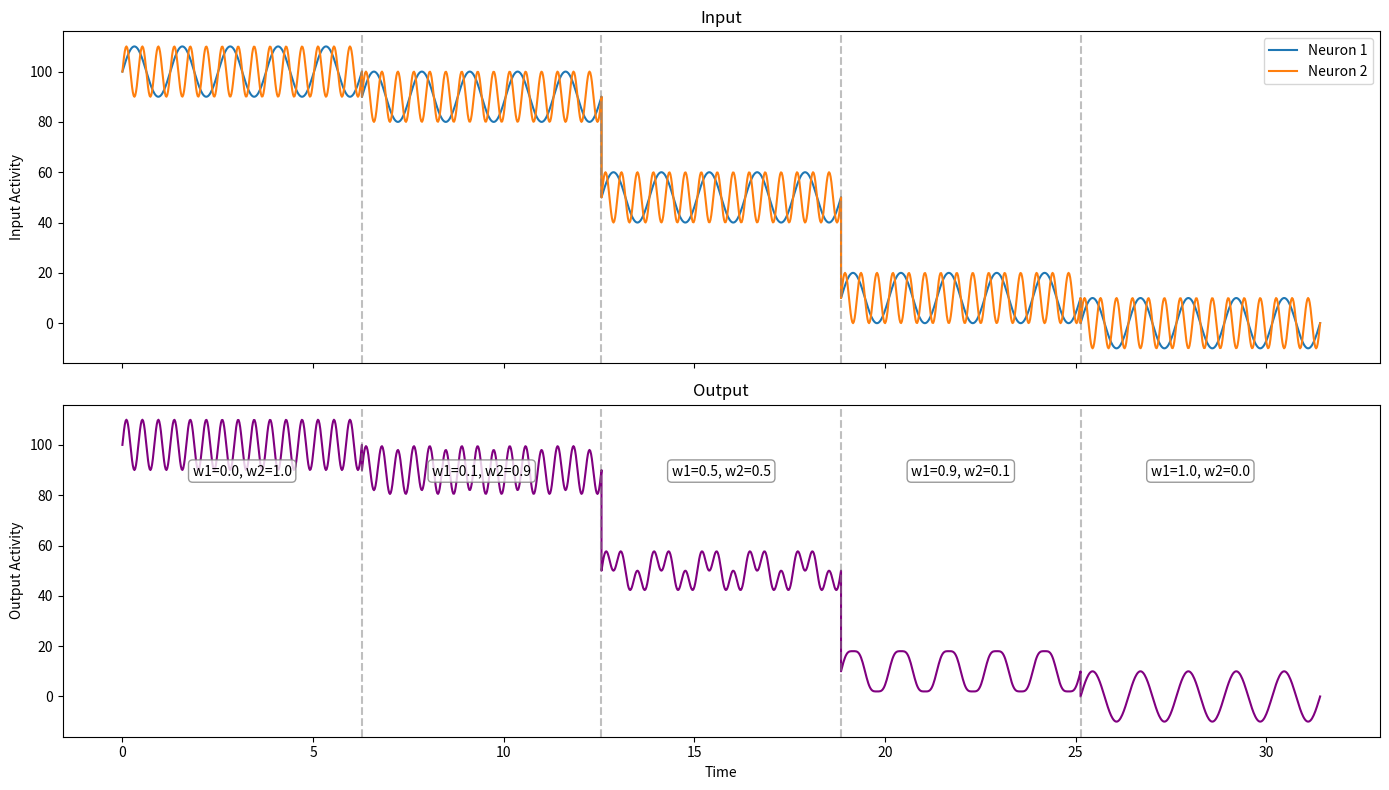

This chart was generated by the following Python code:
import numpy as np
import matplotlib.pyplot as plt

# Parameters to adjust
t_single = np.linspace(0, 2 * np.pi, 300) # number of timepoints in each section
freq1 = 5
freq2 = 15
# TODO: Try different frequencies
# freq1 = 5
# freq2 = 30
num_trials = 5
# Trial-specific mean offsets and magnitudes
input_means = [100, 90, 50, 10, 0]
input_magnitudes = [10, 10, 10, 10, 10] # josh said 5-10 relative to 100?
# Input signals (same for all trials)
neuron1 = np.sin(freq1 * t_single)
neuron2 = np.sin(freq2 * t_single)
# Weight combinations
weights = [1, 0.9, 0.5, 0.1, 0]
w_pairs = [(1 - w, w) for w in weights]  # list of (w1, w2)
# Create full signals
full_time = []
full_n1 = []
full_n2 = []
full_output = []
for i, ((w1, w2), mean, mag) in enumerate(zip(w_pairs, input_means, input_magnitudes)):
    offset = i * 2 * np.pi
    n1 = mag * np.sin(freq1 * t_single) + mean
    # n1 = 3 * mag * np.sin(freq1 * t_single) + mean # TODO: Try scaling magnitude by 3
    n2 = mag * np.sin(freq2 * t_single) + mean
    out = w1 * n1 + w2 * n2
    full_time.append(t_single + offset)
    full_n1.append(n1)
    full_n2.append(n2)
    full_output.append(out)
# Concatenate all trials
t_all = np.concatenate(full_time)
n1_all = np.concatenate(full_n1)
n2_all = np.concatenate(full_n2)
output_all = np.concatenate(full_output)
# plot
fig, (ax1, ax2) = plt.subplots(2, 1, figsize=(14, 8), sharex=True)
# inputs
ax1.plot(t_all, n1_all, label="Neuron 1")
ax1.plot(t_all, n2_all, label="Neuron 2")
ax1.set_ylabel("Input Activity")
ax1.set_title("Input")
ax1.legend()
# output
ax2.plot(t_all, output_all, label="Weighted Output", color="purple")
ax2.set_xlabel("Time")
ax2.set_ylabel("Output Activity")
ax2.set_title("Output")
# Trial separators & weight annotations
for i, (w1, w2) in enumerate(w_pairs):
    trial_start = i * 2 * np.pi
    trial_mid = trial_start + np.pi
    if i > 0:
        ax1.axvline(x=trial_start, color="gray", linestyle="--", alpha=0.5)
        ax2.axvline(x=trial_start, color="gray", linestyle="--", alpha=0.5)
    # Annotate weights
    ax2.text(trial_mid, max(output_all)*0.8, f"w1={w1:.1f}, w2={w2:.1f}",
             ha="center", fontsize=10, bbox=dict(boxstyle="round,pad=0.3", fc="w", ec="gray", alpha=0.8))
plt.tight_layout()
plt.show()